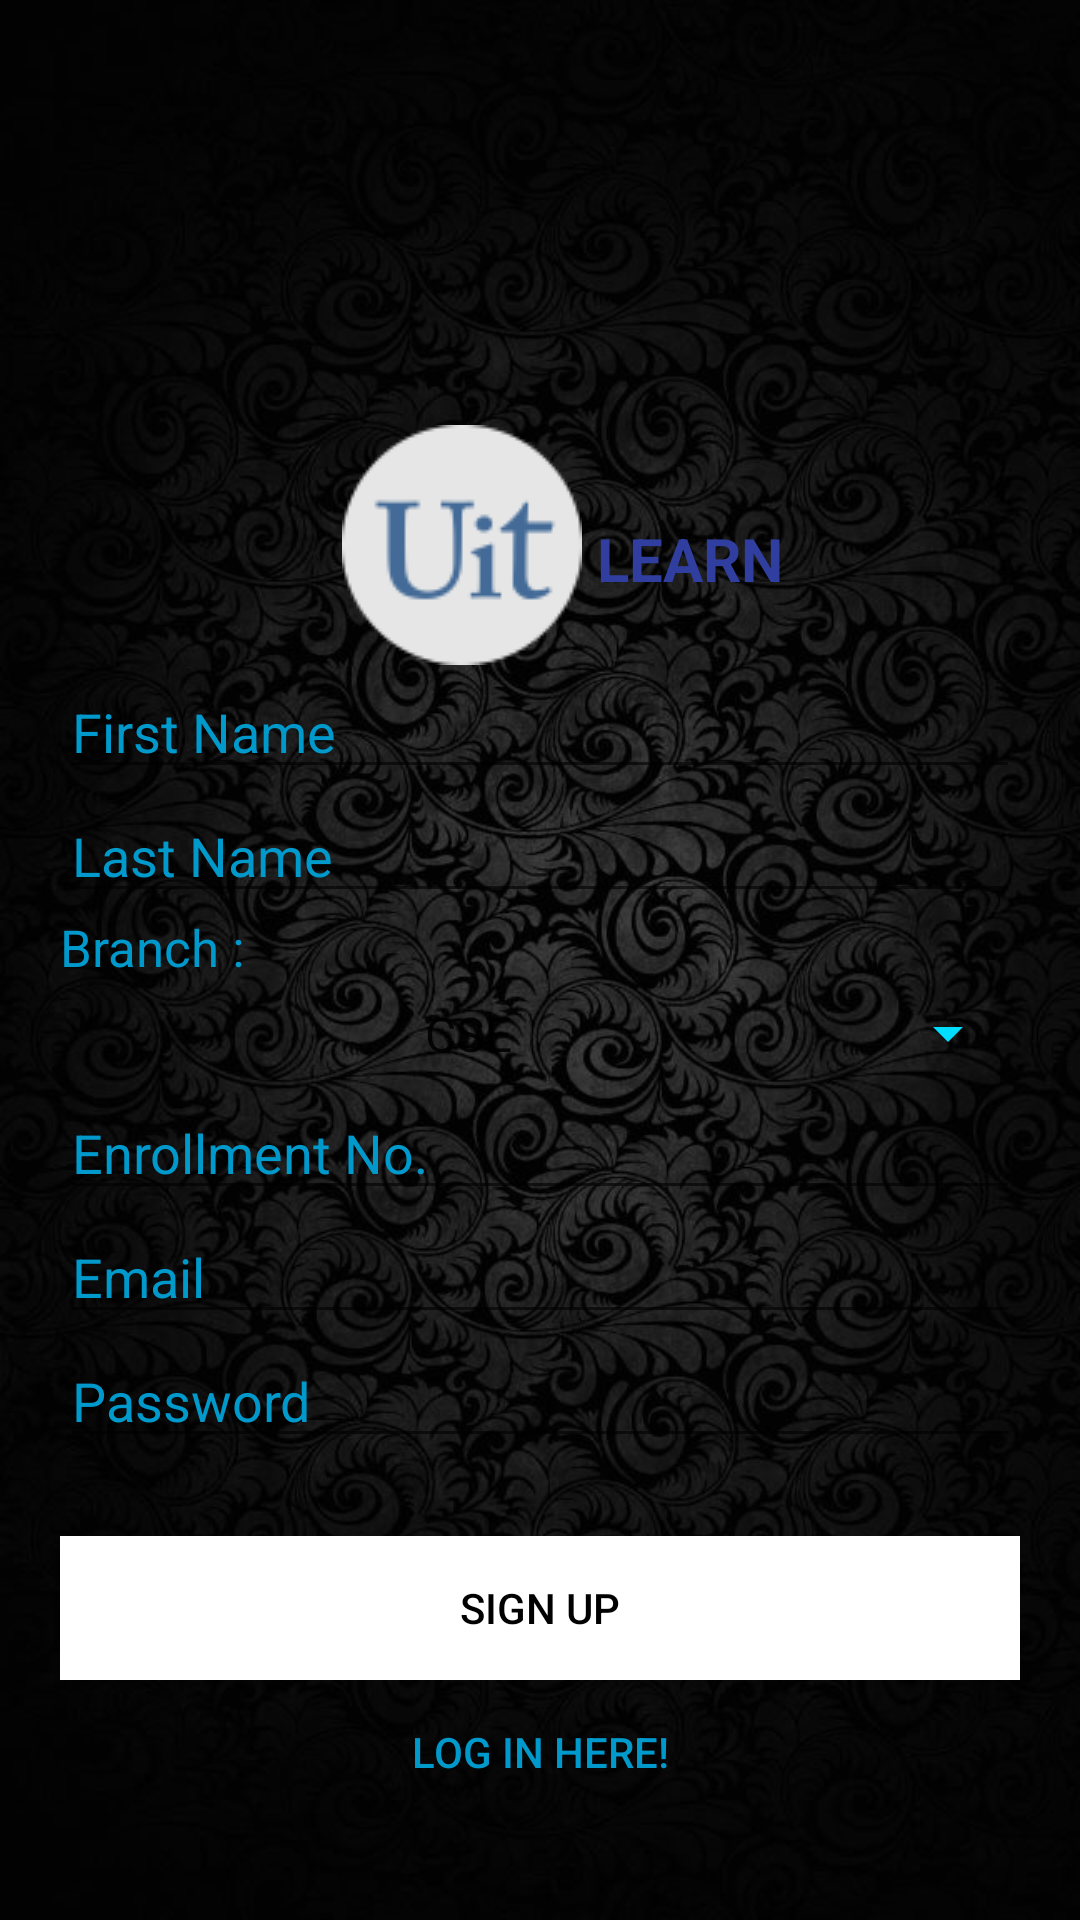

Write the Android layout XML for this screen, with the resource values it uses.
<!-- AndroidManifest.xml: application theme AppTheme -->
<!-- res/layout/activity_register.xml -->
<?xml version="1.0" encoding="utf-8"?>
<RelativeLayout xmlns:android="http://schemas.android.com/apk/res/android"
    xmlns:app="http://schemas.android.com/apk/res-auto"
    xmlns:tools="http://schemas.android.com/tools"
    android:orientation="vertical"
    android:paddingLeft="20dp"
    android:paddingRight="20dp"
    android:layout_width="match_parent"
    android:layout_height="match_parent"
    android:background="@drawable/back2">


    <Button android:id="@+id/btn_link_login"
        android:layout_width="fill_parent"
        android:layout_height="wrap_content"
        android:text="@string/btn_link_login"
        android:background="@null"
        android:textColor="@android:color/holo_blue_dark"
        android:layout_alignParentBottom="true"
        android:layout_alignParentLeft="true"
        android:layout_alignParentStart="true"
        android:layout_marginBottom="32dp" />

    <EditText
        android:id="@+id/signup_input_password"
        android:layout_width="match_parent"
        android:layout_height="wrap_content"
        android:ems="10"
        android:inputType="textPassword"
        android:hint="@string/hint_password"
        android:textColorHint="@android:color/holo_blue_dark"
        android:textColor="@android:color/holo_orange_light"
        android:layout_above="@+id/btn_signup"
        android:layout_alignLeft="@+id/textView4"
        android:layout_alignStart="@+id/textView4"
        android:layout_marginBottom="26dp" />

    <EditText
        android:id="@+id/signup_input_email"
        android:layout_width="match_parent"
        android:layout_height="wrap_content"
        android:ems="10"
        android:inputType="textEmailAddress"
        android:hint="Email"
        android:textColorHint="@android:color/holo_blue_dark"
        android:textColor="@android:color/holo_orange_light"
        android:layout_above="@+id/signup_input_password"
        android:layout_alignLeft="@+id/textView4"
        android:layout_alignStart="@+id/textView4" />

    <EditText
        android:id="@+id/signup_input_enrollment"
        android:layout_width="match_parent"
        android:layout_height="wrap_content"
        android:ems="10"
        android:hint="@string/hint_enrollment"
        android:textColorHint="@android:color/holo_blue_dark"
        android:textColor="@android:color/holo_orange_light"
        android:layout_above="@+id/signup_input_email"
        android:layout_alignLeft="@+id/textView4"
        android:layout_alignStart="@+id/textView4" />

    <Spinner
        android:layout_width="match_parent"
        android:layout_height="35sp"
        android:id="@+id/spinner"
        android:spinnerMode="dropdown"
        android:entries="@array/branch_names"
        android:textAlignment="center"
        style="@style/customtheme"
        android:backgroundTint="@android:color/holo_blue_bright"
        android:layout_above="@+id/signup_input_enrollment"
        android:layout_alignLeft="@+id/textView4"
        android:layout_alignStart="@+id/textView4" />

    <EditText
        android:id="@+id/signup_input_last_name"
        android:layout_width="match_parent"
        android:layout_height="wrap_content"
        android:ems="10"
        android:hint="Last Name"
        android:layout_above="@+id/tvspinbranch"
        android:textColorHint="@android:color/holo_blue_dark"
        android:textColor="@android:color/holo_orange_light"
        android:layout_alignParentLeft="true"
        android:layout_alignParentStart="true" />

    <Button android:id="@+id/btn_signup"
                android:layout_width="fill_parent"
                android:layout_height="wrap_content"
                android:text="@string/btn_sign_up"
                android:background="@android:color/background_light"
        android:textColor="@android:color/black"
        android:layout_above="@+id/btn_link_login"
        android:layout_alignParentLeft="true"
        android:layout_alignParentStart="true" />

    <TextView
        android:layout_width="match_parent"
        android:layout_height="wrap_content"
        android:text="Branch : "
        android:textSize="17sp"
        android:id="@+id/tvspinbranch"
        android:textColor="@android:color/holo_blue_dark"
        android:layout_above="@+id/spinner"
        android:layout_alignParentLeft="true"
        android:layout_alignParentStart="true" />

    <EditText
        android:id="@+id/signup_input_first_name"
        android:layout_width="match_parent"
        android:layout_height="wrap_content"
        android:ems="10"
        android:hint="First Name"
        android:textColorHint="@android:color/holo_blue_dark"
        android:textColor="@android:color/holo_orange_light"
        android:layout_above="@+id/signup_input_last_name"
        android:layout_alignParentLeft="true"
        android:layout_alignParentStart="true" />

    <TextView
        android:text="LEARN"
        android:layout_width="wrap_content"
        android:layout_height="wrap_content"
        android:layout_marginBottom="22dp"
        android:id="@+id/textView7"
        android:textColor="@color/colorPrimaryDark"
        android:textSize="20sp"
        android:layout_marginLeft="5sp"
        android:textStyle="normal|bold"
        android:layout_above="@+id/signup_input_first_name"
        android:layout_toEndOf="@+id/imageView2"
        android:layout_toRightOf="@+id/imageView2" />

    <ImageView
        android:layout_width="wrap_content"
        android:layout_height="wrap_content"
        app:srcCompat="@drawable/logo6"
        android:layout_marginLeft="94dp"
        android:layout_marginStart="94dp"
        android:id="@+id/imageView2"
        android:layout_above="@+id/signup_input_first_name"
        android:layout_alignParentLeft="true"
        android:layout_alignParentStart="true" />

</RelativeLayout>
<!-- resources referenced by this layout -->
<resources>
  <string-array name="branch_names">
          <item>CSE</item>
          <item>IT</item>
          <item>EEE</item>
          <item>ECE</item>
          <item>ME</item>
          <item>AU</item>
          <item>CE</item>
          <item>PCT</item>
      </string-array>
  <color name="colorPrimaryDark">#303f9f</color>
  <!-- drawable back2: jpg bitmap (drawable, 92339 bytes) -->
  <!-- drawable logo6: png bitmap (drawable, 2889 bytes) -->
  <string name="btn_link_login">Log In Here!</string>
  <string name="btn_sign_up">Sign Up</string>
  <string name="hint_enrollment">Enrollment No.</string>
  <string name="hint_password">Password</string>
  <style name="customtheme" parent="@android:style/Theme.Light">
          <item name="android:spinnerItemStyle">@style/spinnerItemStyle</item>
          <item name="android:spinnerDropDownItemStyle">@style/spinnerDropDownItemStyle</item>
      </style>
  <style name="AppTheme" parent="Theme.AppCompat.Light.DarkActionBar">
          
          <item name="colorPrimary">@color/colorPrimary</item>
          <item name="colorPrimaryDark">@color/colorPrimaryDark</item>
          <item name="colorAccent">@color/colorAccent</item>
      </style>
  <style name="spinnerItemStyle" parent="android:Widget.TextView.SpinnerItem">
          <item name="android:textColor">@color/colorAccent</item>
      </style>
  <style name="spinnerDropDownItemStyle" parent="android:TextAppearance.Widget.TextView.SpinnerItem">
          <item name="android:textColor">@color/colorAccent</item>
      </style>
  <color name="colorPrimary">#5767bd</color>
  <color name="colorAccent">#ffb74d</color>
</resources>
